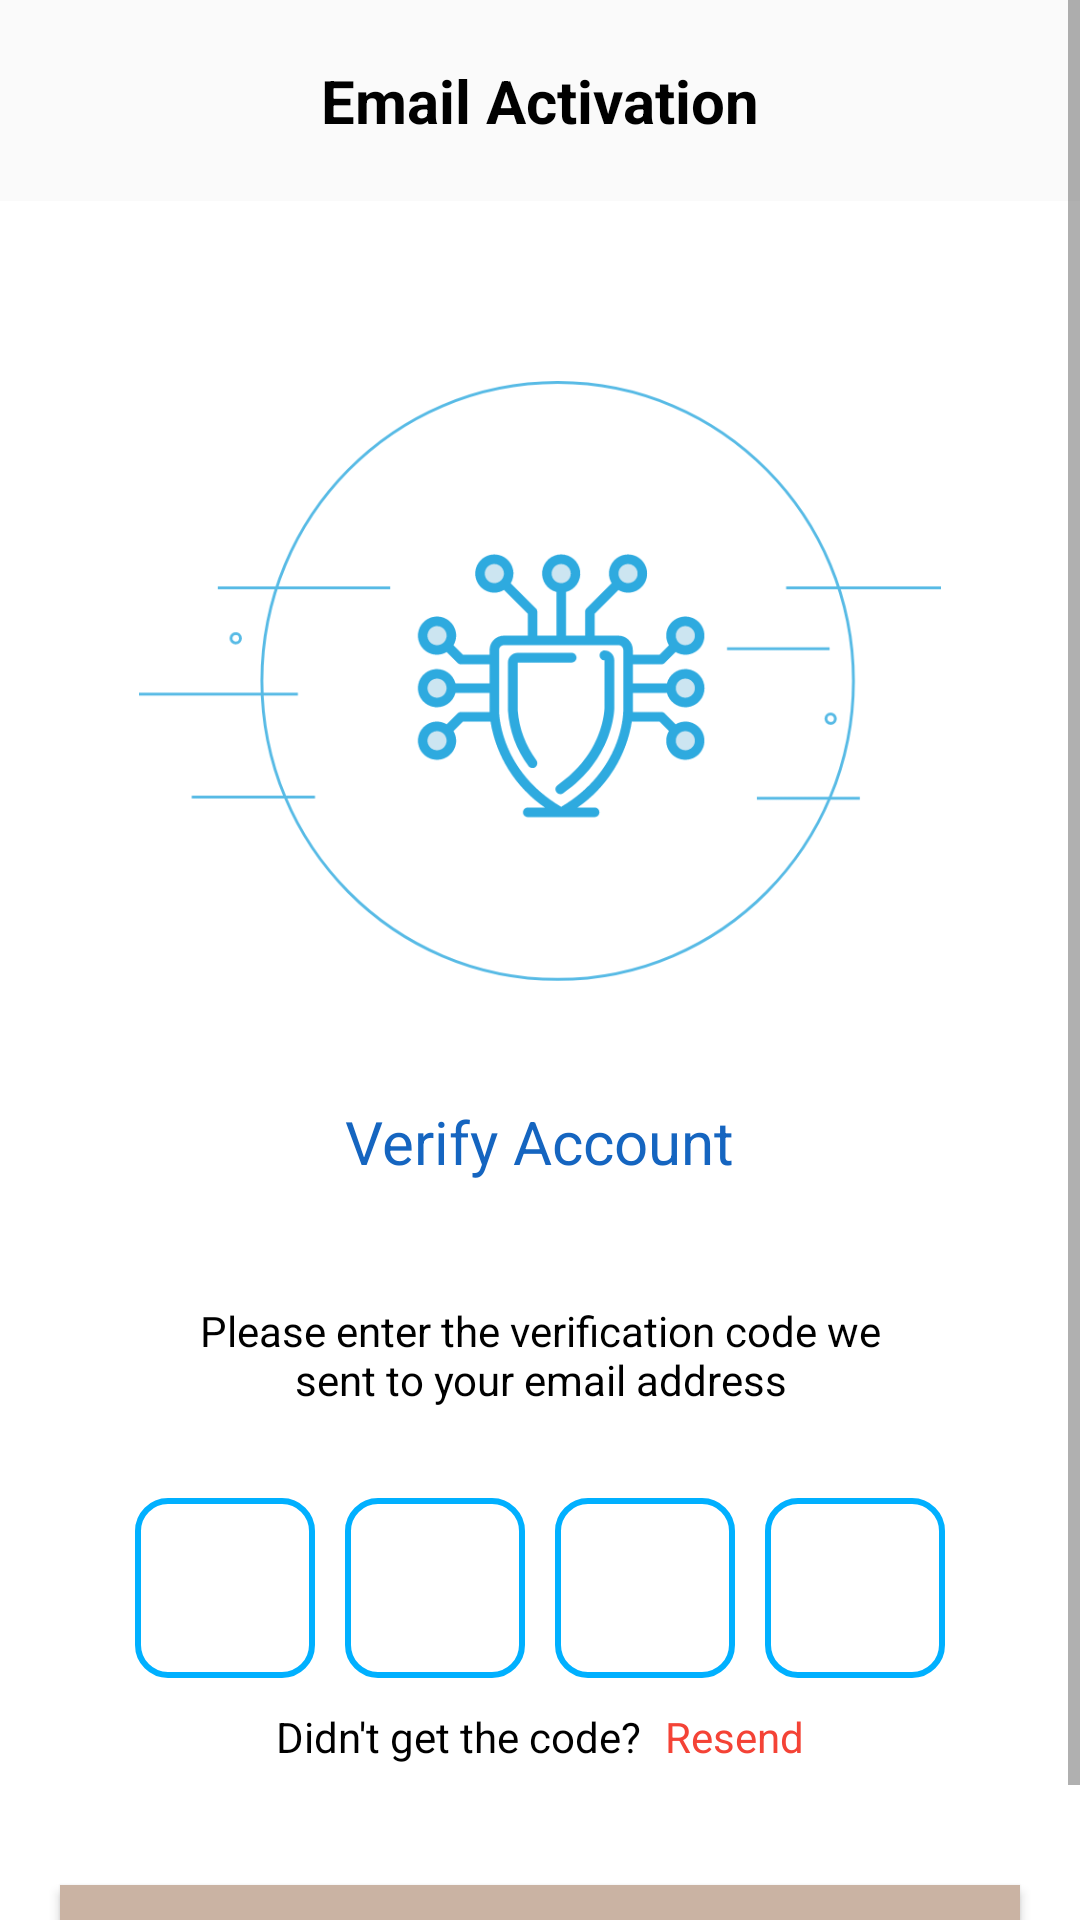

Reconstruct the res/layout file that produces this screen, plus the resources it refers to.
<!-- AndroidManifest.xml: application theme AppTheme -->
<!-- res/layout/dialog_email_verification.xml -->
<?xml version="1.0" encoding="utf-8"?>
<layout xmlns:android="http://schemas.android.com/apk/res/android"
    xmlns:app="http://schemas.android.com/apk/res-auto">
    <ScrollView android:layout_width="match_parent"
        android:layout_height="wrap_content">
        <LinearLayout
            android:orientation="vertical"
            android:layout_width="match_parent"
            android:layout_height="wrap_content">

            <LinearLayout
                android:id="@+id/ll_toolbar"
                android:layout_width="match_parent"
                android:layout_height="wrap_content"
                android:layout_marginTop="@dimen/spaceLarge"
                android:layout_marginBottom="@dimen/spaceLarge"
                android:gravity="center">

                <TextView
                    android:layout_width="wrap_content"
                    android:layout_height="wrap_content"
                    android:text="@string/ev_title"
                    android:layout_gravity="center"
                    android:textSize="@dimen/xxLargeTextSize"
                    android:textColor="@color/colorBlack"
                    android:textStyle="bold"
                    android:id="@+id/toolbar_txt" />

            </LinearLayout>

            <ScrollView android:layout_width="match_parent"
                android:layout_height="match_parent"
                android:background="@color/colorWhite">

                <LinearLayout
                    android:layout_width="match_parent"
                    android:layout_height="wrap_content"
                    android:orientation="vertical">

                    <ImageView
                        android:id="@+id/ev_img"
                        android:layout_width="@dimen/login_img_width"
                        android:layout_height="@dimen/ev_verify_img_height"
                       android:layout_gravity="center_horizontal"
                        android:layout_marginTop="@dimen/spaceXXXLarge"
                        android:src="@drawable/ev_verify" />

                    <TextView
                        android:id="@+id/ev_verify_txt"
                        android:layout_width="wrap_content"
                        android:layout_height="wrap_content"
                        android:layout_marginTop="@dimen/spaceXXLarge"
                        android:text="@string/ev_verify_txt"
                        android:layout_gravity="center_horizontal"
                        android:gravity="center"
                        android:paddingLeft="@dimen/spaceXLarge"
                        android:paddingRight="@dimen/spaceXLarge"
                        android:textSize="@dimen/xxLargeTextSize"
                        android:textColor="@color/colorBlue" />

                    <TextView
                        android:id="@+id/ev_txt"
                        android:layout_width="wrap_content"
                        android:layout_height="wrap_content"
                        android:layout_marginTop="@dimen/spaceXXLarge"
                        android:text="@string/ev_text"
                        android:layout_gravity="center_horizontal"
                        android:gravity="center"
                        android:paddingLeft="@dimen/spaceXXXLarge"
                        android:paddingRight="@dimen/spaceXXXLarge"
                        android:textSize="@dimen/normalTextSize"
                        android:textColor="@color/colorBlack" />

                    <LinearLayout
                        android:id="@+id/ll_ev_code"
                        android:layout_width="match_parent"
                        android:layout_height="wrap_content"
                        android:orientation="horizontal"
                        android:layout_marginTop="@dimen/spaceXLarge"
                        android:layout_marginStart="@dimen/spaceLarge"
                        android:layout_marginEnd="@dimen/spaceLarge"
                        android:gravity="center_horizontal">

                        <EditText
                            android:id="@+id/code_1"
                            android:layout_width="@dimen/shapeSize1"
                            android:layout_height="@dimen/shapeSize1"
                            android:background="@drawable/code_txtbackground"
                            android:layout_marginEnd="@dimen/shapeGap"
                            android:inputType="textEmailAddress"
                            android:maxLines="1"
                            android:textSize="@dimen/normalTextSize" />

                        <EditText
                            android:id="@+id/code_2"
                            android:layout_width="@dimen/shapeSize1"
                            android:layout_height="@dimen/shapeSize1"
                            android:background="@drawable/code_txtbackground"
                            android:layout_marginEnd="@dimen/shapeGap"
                            android:inputType="textEmailAddress"
                            android:maxLines="1"
                            android:textSize="@dimen/normalTextSize" />

                        <EditText
                            android:id="@+id/code_3"
                            android:layout_width="@dimen/shapeSize1"
                            android:layout_height="@dimen/shapeSize1"
                            android:background="@drawable/code_txtbackground"
                            android:layout_marginEnd="@dimen/shapeGap"
                            android:inputType="textEmailAddress"
                            android:maxLines="1"
                            android:textSize="@dimen/normalTextSize" />

                        <EditText
                            android:id="@+id/code_4"
                            android:layout_width="@dimen/shapeSize1"
                            android:layout_height="@dimen/shapeSize1"
                            android:background="@drawable/code_txtbackground"
                            android:inputType="textEmailAddress"
                            android:maxLines="1"
                            android:textSize="@dimen/normalTextSize" />

                    </LinearLayout>

                    <LinearLayout
                        android:id="@+id/ll_resent"
                        android:layout_width="match_parent"
                        android:layout_height="wrap_content"
                        android:orientation="horizontal"
                        android:layout_marginTop="@dimen/spaceSmall"
                        android:gravity="center_horizontal">

                        <TextView
                            android:id="@+id/register"
                            android:layout_width="wrap_content"
                            android:layout_height="wrap_content"
                            android:text="@string/ev_nocode"
                            android:textColor="@color/colorBlack"/>

                        <TextView
                            android:id="@+id/register_link"
                            android:layout_width="wrap_content"
                            android:layout_height="wrap_content"
                            android:layout_marginStart="@dimen/gap_spc"
                            android:textColor="@color/colorOrange"
                            android:text="@string/ev_resend" />

                    </LinearLayout>

                    <Button
                        android:id="@+id/ev_verify"
                        android:background="@color/colorLightBrown"
                        android:layout_width="match_parent"
                        android:layout_height="@dimen/std_btn_height"
                        android:text="@string/ev_verify"
                        android:layout_marginTop="@dimen/spaceXXLarge"
                        android:textColor="@color/colorWhite"
                        android:textSize="@dimen/normalTextSize"
                        android:layout_marginStart="@dimen/spaceLarge"
                        android:layout_marginEnd="@dimen/spaceLarge"
                        android:layout_marginBottom="@dimen/spaceLarge"
                        android:textAllCaps="false" />
                </LinearLayout>
            </ScrollView>
        </LinearLayout>
    </ScrollView>
</layout>
<!-- resources referenced by this layout -->
<resources>
  <color name="colorBlack">#000000</color>
  <color name="colorBlue">#1565c0</color>
  <color name="colorLightBrown">#cab3a3</color>
  <color name="colorOrange">#f44336</color>
  <color name="colorWhite">#FFF</color>
  <dimen name="ev_verify_img_height">200dp</dimen>
  <dimen name="gap_spc">8dp</dimen>
  <dimen name="login_img_width">300dp</dimen>
  <dimen name="normalTextSize">14sp</dimen>
  <dimen name="shapeGap">10dp</dimen>
  <dimen name="shapeSize1">60dp</dimen>
  <dimen name="spaceLarge">20dp</dimen>
  <dimen name="spaceSmall">10dp</dimen>
  <dimen name="spaceXLarge">30dp</dimen>
  <dimen name="spaceXXLarge">40dp</dimen>
  <dimen name="spaceXXXLarge">60dp</dimen>
  <dimen name="std_btn_height">40dp</dimen>
  <dimen name="xxLargeTextSize">20sp</dimen>
  <!-- drawable code_txtbackground (drawable) -->
  <?xml version="1.0" encoding="utf-8"?>
  <shape xmlns:android="http://schemas.android.com/apk/res/android"
      android:shape="rectangle">
      <stroke android:color="@color/colorLightBlue" android:width="2dp"/>
      <corners android:radius="10dp"/>
  </shape>
  <!-- drawable ev_verify: png bitmap (drawable-hdpi, 24241 bytes) -->
  <string name="ev_nocode">Didn\'t get the code?</string>
  <string name="ev_resend">Resend</string>
  <string name="ev_text">Please enter the verification code we sent to your email address</string>
  <string name="ev_title">Email Activation</string>
  <string name="ev_verify">Verify</string>
  <string name="ev_verify_txt">Verify Account</string>
  <style name="AppTheme" parent="Theme.AppCompat.Light.DarkActionBar">
          
          <item name="colorPrimary">@color/colorBlue2</item>
          <item name="colorPrimaryDark">@color/colorLightBlue</item>
          <item name="colorAccent">@color/colorAccent</item>
  
      </style>
  <color name="colorLightBlue">#00b0ff</color>
  <color name="colorBlue2">#01579b</color>
  <color name="colorAccent">#D81B60</color>
</resources>
